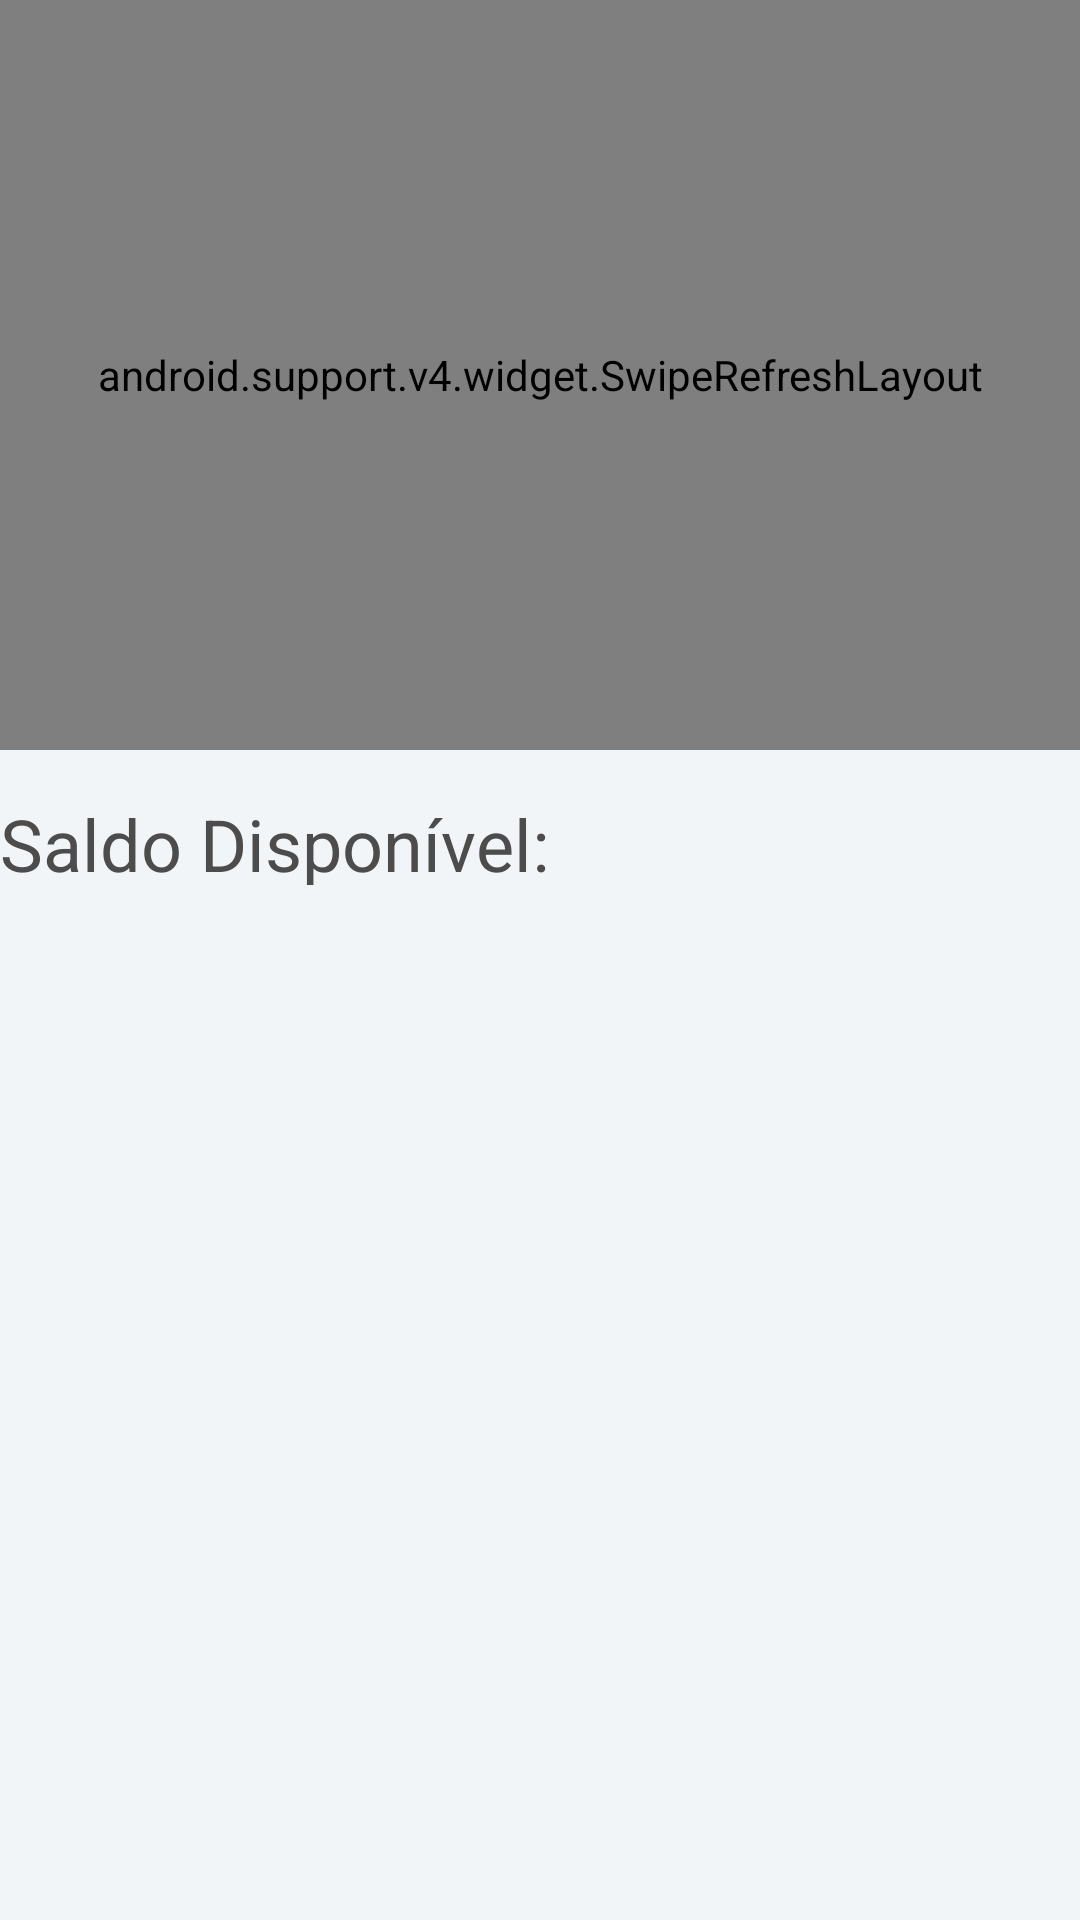

Here is an Android app screen rendered from its layout file. Give the layout XML and the strings, colors and styles it references.
<!-- AndroidManifest.xml: application theme AppTheme -->
<!-- res/layout/content_main.xml -->
<?xml version="1.0" encoding="utf-8"?>
<RelativeLayout xmlns:android="http://schemas.android.com/apk/res/android"
    xmlns:app="http://schemas.android.com/apk/res-auto"
    xmlns:tools="http://schemas.android.com/tools"
    android:layout_width="match_parent"
    android:layout_height="match_parent"
    android:background="@color/viewBg"
    app:layout_behavior="@string/appbar_scrolling_view_behavior"
    tools:context="com.diogorodrigues.caixabreak.MainActivity"
    tools:showIn="@layout/activity_main"
    >
    <android.support.v4.widget.SwipeRefreshLayout
        xmlns:android="http://schemas.android.com/apk/res/android"
        android:id="@+id/swiperefresh"
        android:layout_width="match_parent"
        android:layout_height="250sp"
        android:clipToPadding="false"
        >

    <android.support.v7.widget.RecyclerView
        android:id="@+id/recycler_view"
        android:layout_width="match_parent"
        android:layout_height="match_parent"
        android:clipToPadding="false"
        />
    </android.support.v4.widget.SwipeRefreshLayout>
    <TextView
    android:id="@+id/saldo_disp"
    android:layout_width="match_parent"
    android:layout_height="@dimen/backdrop_title"
    android:text="@string/availableBalance"
    android:textColor="@color/album_title"
    android:textSize="@dimen/card_name"
    android:layout_below="@+id/swiperefresh"
    android:layout_marginTop="@dimen/album_title"
    android:layout_marginBottom="@dimen/album_title"
        />
    <ExpandableListView
        android:id="@+id/exp_view"
        android:layout_width="match_parent"
        android:layout_height="wrap_content"
        android:layout_alignParentStart="true"
        android:layout_below="@+id/saldo_disp"
        />

</RelativeLayout>
<!-- res/layout/activity_main.xml (included above) -->
<?xml version="1.0" encoding="utf-8"?>
<android.support.design.widget.CoordinatorLayout xmlns:android="http://schemas.android.com/apk/res/android"
    xmlns:app="http://schemas.android.com/apk/res-auto"
    android:id="@+id/main_content"
    android:layout_width="match_parent"
    android:layout_height="match_parent"
    android:background="@android:color/white"
    android:fitsSystemWindows="true">

    <android.support.design.widget.AppBarLayout
        android:layout_width="match_parent"
        android:layout_height="wrap_content"
        android:theme="@style/AppTheme.AppBarOverlay">

        <android.support.v7.widget.Toolbar
            android:id="@+id/toolbar"
            app:title="@string/app_name"
            android:layout_width="match_parent"
            android:layout_height="?attr/actionBarSize"
            android:background="?attr/colorPrimary"
            app:popupTheme="@style/AppTheme.PopupOverlay" />

    </android.support.design.widget.AppBarLayout>
    <include
        android:id="@+id/include"
        layout="@layout/content_main" />


</android.support.design.widget.CoordinatorLayout>
<!-- resources referenced by this layout -->
<resources>
  <color name="album_title">#4c4c4c</color>
  <color name="viewBg">#f1f5f8</color>
  <dimen name="album_title">15sp</dimen>
  <dimen name="backdrop_title">30dp</dimen>
  <dimen name="card_name">24sp</dimen>
  <string name="app_name">CaixaBreak</string>
  <string name="availableBalance">Saldo Disponível: </string>
  <style name="AppTheme.AppBarOverlay" parent="ThemeOverlay.AppCompat.Dark.ActionBar" />
  <style name="AppTheme.PopupOverlay" parent="ThemeOverlay.AppCompat.Light" />
  <style name="AppTheme" parent="Theme.AppCompat.Light.DarkActionBar">
          
          <item name="colorPrimary">@color/colorPrimary</item>
          <item name="colorPrimaryDark">@color/colorPrimaryDark</item>
          <item name="colorAccent">@color/colorAccent</item>
      </style>
  <color name="colorPrimary">#2196F3</color>
  <color name="colorPrimaryDark">#1976D2</color>
  <color name="colorAccent">#FF4081</color>
</resources>
